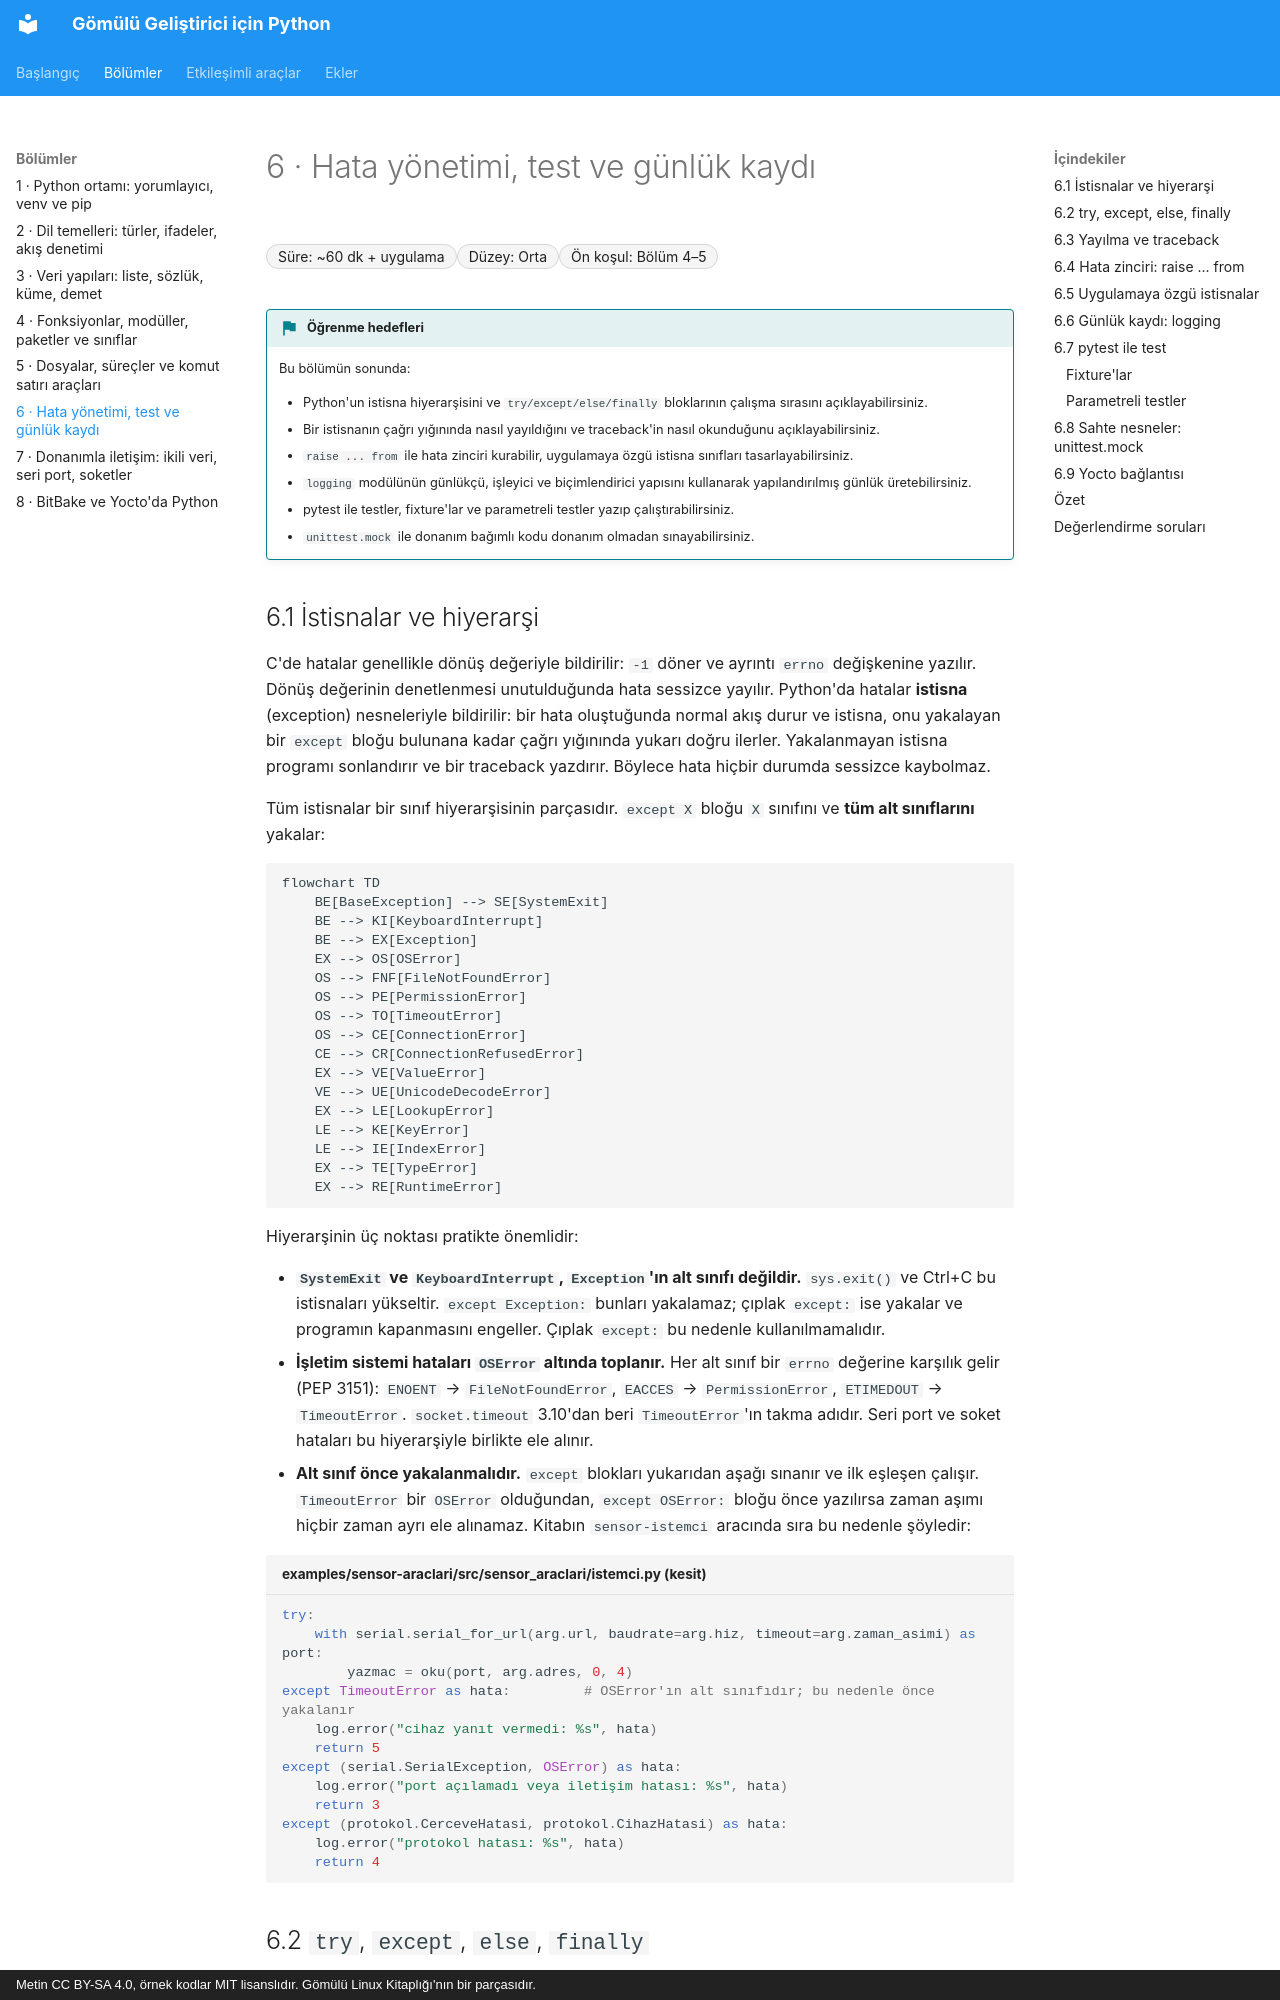

repository: mfguney/python-gomulu · page: bolumler/06-hata-test-kayit.html · generator: mkdocs · copyright: Metin CC BY-SA 4.0, örnek kodlar MIT lisanslıdır. Gömülü Linux Kitaplığı'nın bir parçasıdır.

# 6 · Hata yönetimi, test ve günlük kaydı

<div class="kunye" markdown>
<span>Süre: ~60 dk + uygulama</span><span>Düzey: Orta</span><span>Ön koşul: Bölüm 4–5</span>
</div>

!!! hedef "Öğrenme hedefleri"
    Bu bölümün sonunda:

    - Python'un istisna hiyerarşisini ve `try/except/else/finally` bloklarının çalışma sırasını açıklayabilirsiniz.
    - Bir istisnanın çağrı yığınında nasıl yayıldığını ve traceback'in nasıl okunduğunu açıklayabilirsiniz.
    - `raise ... from` ile hata zinciri kurabilir, uygulamaya özgü istisna sınıfları tasarlayabilirsiniz.
    - `logging` modülünün günlükçü, işleyici ve biçimlendirici yapısını kullanarak yapılandırılmış günlük üretebilirsiniz.
    - pytest ile testler, fixture'lar ve parametreli testler yazıp çalıştırabilirsiniz.
    - `unittest.mock` ile donanım bağımlı kodu donanım olmadan sınayabilirsiniz.

## 6.1 İstisnalar ve hiyerarşi

C'de hatalar genellikle dönüş değeriyle bildirilir: `-1` döner ve ayrıntı `errno` değişkenine yazılır.
Dönüş değerinin denetlenmesi unutulduğunda hata sessizce yayılır. Python'da hatalar **istisna**
(exception) nesneleriyle bildirilir: bir hata oluştuğunda normal akış durur ve istisna, onu yakalayan
bir `except` bloğu bulunana kadar çağrı yığınında yukarı doğru ilerler. Yakalanmayan istisna programı
sonlandırır ve bir traceback yazdırır. Böylece hata hiçbir durumda sessizce kaybolmaz.

Tüm istisnalar bir sınıf hiyerarşisinin parçasıdır. `except X` bloğu `X` sınıfını ve **tüm alt
sınıflarını** yakalar:

```mermaid
flowchart TD
    BE[BaseException] --> SE[SystemExit]
    BE --> KI[KeyboardInterrupt]
    BE --> EX[Exception]
    EX --> OS[OSError]
    OS --> FNF[FileNotFoundError]
    OS --> PE[PermissionError]
    OS --> TO[TimeoutError]
    OS --> CE[ConnectionError]
    CE --> CR[ConnectionRefusedError]
    EX --> VE[ValueError]
    VE --> UE[UnicodeDecodeError]
    EX --> LE[LookupError]
    LE --> KE[KeyError]
    LE --> IE[IndexError]
    EX --> TE[TypeError]
    EX --> RE[RuntimeError]
```

Hiyerarşinin üç noktası pratikte önemlidir:

- **`SystemExit` ve `KeyboardInterrupt`, `Exception`'ın alt sınıfı değildir.** `sys.exit()` ve Ctrl+C bu
  istisnaları yükseltir. `except Exception:` bunları yakalamaz; çıplak `except:` ise yakalar ve
  programın kapanmasını engeller. Çıplak `except:` bu nedenle kullanılmamalıdır.
- **İşletim sistemi hataları `OSError` altında toplanır.** Her alt sınıf bir `errno` değerine karşılık gelir
  (PEP 3151): `ENOENT` → `FileNotFoundError`, `EACCES` → `PermissionError`, `ETIMEDOUT` → `TimeoutError`.
  `socket.timeout` 3.10'dan beri `TimeoutError`'ın takma adıdır. Seri port ve soket hataları bu
  hiyerarşiyle birlikte ele alınır.
- **Alt sınıf önce yakalanmalıdır.** `except` blokları yukarıdan aşağı sınanır ve ilk eşleşen çalışır.
  `TimeoutError` bir `OSError` olduğundan, `except OSError:` bloğu önce yazılırsa zaman aşımı hiçbir
  zaman ayrı ele alınamaz. Kitabın `sensor-istemci` aracında sıra bu nedenle şöyledir:

```python title="examples/sensor-araclari/src/sensor_araclari/istemci.py (kesit)"
try:
    with serial.serial_for_url(arg.url, baudrate=arg.hiz, timeout=arg.zaman_asimi) as port:
        yazmac = oku(port, arg.adres, 0, 4)
except TimeoutError as hata:         # OSError'ın alt sınıfıdır; bu nedenle önce yakalanır
    log.error("cihaz yanıt vermedi: %s", hata)
    return 5
except (serial.SerialException, OSError) as hata:
    log.error("port açılamadı veya iletişim hatası: %s", hata)
    return 3
except (protokol.CerceveHatasi, protokol.CihazHatasi) as hata:
    log.error("protokol hatası: %s", hata)
    return 4
```
